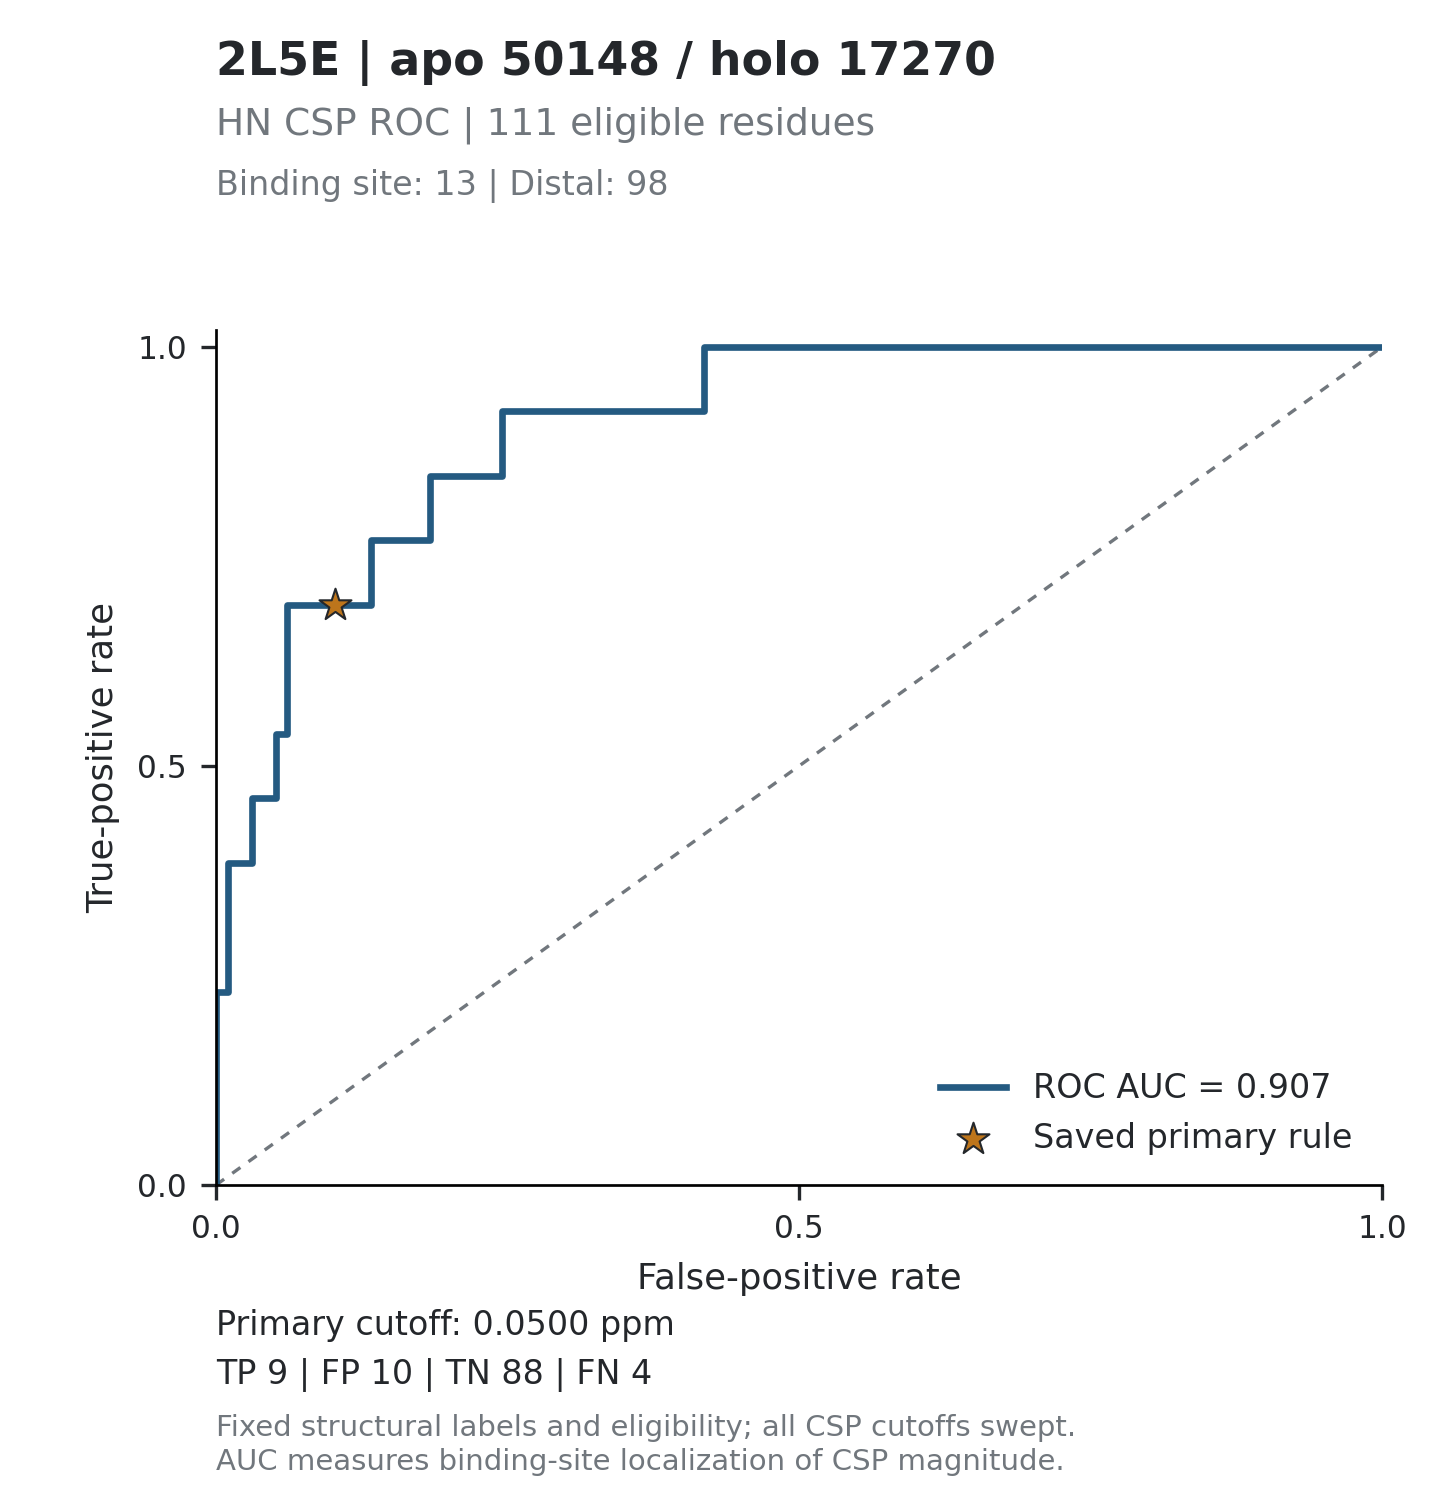

Data behind this chart, as committed beside it:
threshold, tp, fp, tn, fn, tpr, fpr, specificity, precision, fdr, tp_fp_ratio, target_id, score_mode
inf, 0, 0, 98, 13, 0, 0, 1, , , , 2L5E_50148, absolute_ppm
0.3039, 1, 0, 98, 12, 0.07692, 0, 1, 1, 0, , 2L5E_50148, absolute_ppm
0.1965, 2, 0, 98, 11, 0.1538, 0, 1, 1, 0, , 2L5E_50148, absolute_ppm
0.1334, 3, 0, 98, 10, 0.2308, 0, 1, 1, 0, , 2L5E_50148, absolute_ppm
0.1314, 3, 1, 97, 10, 0.2308, 0.0102, 0.9898, 0.75, 0.25, 3, 2L5E_50148, absolute_ppm
0.1261, 4, 1, 97, 9, 0.3077, 0.0102, 0.9898, 0.8, 0.2, 4, 2L5E_50148, absolute_ppm
0.1188, 5, 1, 97, 8, 0.3846, 0.0102, 0.9898, 0.8333, 0.1667, 5, 2L5E_50148, absolute_ppm
0.1165, 5, 2, 96, 8, 0.3846, 0.02041, 0.9796, 0.7143, 0.2857, 2.5, 2L5E_50148, absolute_ppm
0.1153, 5, 3, 95, 8, 0.3846, 0.03061, 0.9694, 0.625, 0.375, 1.667, 2L5E_50148, absolute_ppm
0.1101, 6, 3, 95, 7, 0.4615, 0.03061, 0.9694, 0.6667, 0.3333, 2, 2L5E_50148, absolute_ppm
0.1079, 6, 4, 94, 7, 0.4615, 0.04082, 0.9592, 0.6, 0.4, 1.5, 2L5E_50148, absolute_ppm
0.1052, 6, 5, 93, 7, 0.4615, 0.05102, 0.949, 0.5455, 0.4545, 1.2, 2L5E_50148, absolute_ppm
0.1015, 7, 5, 93, 6, 0.5385, 0.05102, 0.949, 0.5833, 0.4167, 1.4, 2L5E_50148, absolute_ppm
0.0998, 7, 6, 92, 6, 0.5385, 0.06122, 0.9388, 0.5385, 0.4615, 1.167, 2L5E_50148, absolute_ppm
0.0911, 8, 6, 92, 5, 0.6154, 0.06122, 0.9388, 0.5714, 0.4286, 1.333, 2L5E_50148, absolute_ppm
0.0801, 9, 6, 92, 4, 0.6923, 0.06122, 0.9388, 0.6, 0.4, 1.5, 2L5E_50148, absolute_ppm
0.0766, 9, 7, 91, 4, 0.6923, 0.07143, 0.9286, 0.5625, 0.4375, 1.286, 2L5E_50148, absolute_ppm
0.0724, 9, 8, 90, 4, 0.6923, 0.08163, 0.9184, 0.5294, 0.4706, 1.125, 2L5E_50148, absolute_ppm
0.068, 9, 9, 89, 4, 0.6923, 0.09184, 0.9082, 0.5, 0.5, 1, 2L5E_50148, absolute_ppm
0.0551, 9, 10, 88, 4, 0.6923, 0.102, 0.898, 0.4737, 0.5263, 0.9, 2L5E_50148, absolute_ppm
0.0483, 9, 11, 87, 4, 0.6923, 0.1122, 0.8878, 0.45, 0.55, 0.8182, 2L5E_50148, absolute_ppm
0.0461, 9, 12, 86, 4, 0.6923, 0.1224, 0.8776, 0.4286, 0.5714, 0.75, 2L5E_50148, absolute_ppm
0.045, 9, 13, 85, 4, 0.6923, 0.1327, 0.8673, 0.4091, 0.5909, 0.6923, 2L5E_50148, absolute_ppm
0.0431, 10, 13, 85, 3, 0.7692, 0.1327, 0.8673, 0.4348, 0.5652, 0.7692, 2L5E_50148, absolute_ppm
0.0414, 10, 14, 84, 3, 0.7692, 0.1429, 0.8571, 0.4167, 0.5833, 0.7143, 2L5E_50148, absolute_ppm
0.0405, 10, 15, 83, 3, 0.7692, 0.1531, 0.8469, 0.4, 0.6, 0.6667, 2L5E_50148, absolute_ppm
0.0403, 10, 17, 81, 3, 0.7692, 0.1735, 0.8265, 0.3704, 0.6296, 0.5882, 2L5E_50148, absolute_ppm
0.0401, 10, 18, 80, 3, 0.7692, 0.1837, 0.8163, 0.3571, 0.6429, 0.5556, 2L5E_50148, absolute_ppm
0.0378, 11, 18, 80, 2, 0.8462, 0.1837, 0.8163, 0.3793, 0.6207, 0.6111, 2L5E_50148, absolute_ppm
0.0375, 11, 19, 79, 2, 0.8462, 0.1939, 0.8061, 0.3667, 0.6333, 0.5789, 2L5E_50148, absolute_ppm
0.0367, 11, 20, 78, 2, 0.8462, 0.2041, 0.7959, 0.3548, 0.6452, 0.55, 2L5E_50148, absolute_ppm
0.0354, 11, 21, 77, 2, 0.8462, 0.2143, 0.7857, 0.3438, 0.6562, 0.5238, 2L5E_50148, absolute_ppm
0.0341, 11, 22, 76, 2, 0.8462, 0.2245, 0.7755, 0.3333, 0.6667, 0.5, 2L5E_50148, absolute_ppm
0.032, 11, 24, 74, 2, 0.8462, 0.2449, 0.7551, 0.3143, 0.6857, 0.4583, 2L5E_50148, absolute_ppm
0.0314, 12, 24, 74, 1, 0.9231, 0.2449, 0.7551, 0.3333, 0.6667, 0.5, 2L5E_50148, absolute_ppm
0.0306, 12, 25, 73, 1, 0.9231, 0.2551, 0.7449, 0.3243, 0.6757, 0.48, 2L5E_50148, absolute_ppm
0.0305, 12, 26, 72, 1, 0.9231, 0.2653, 0.7347, 0.3158, 0.6842, 0.4615, 2L5E_50148, absolute_ppm
0.0293, 12, 27, 71, 1, 0.9231, 0.2755, 0.7245, 0.3077, 0.6923, 0.4444, 2L5E_50148, absolute_ppm
0.029, 12, 28, 70, 1, 0.9231, 0.2857, 0.7143, 0.3, 0.7, 0.4286, 2L5E_50148, absolute_ppm
0.0288, 12, 30, 68, 1, 0.9231, 0.3061, 0.6939, 0.2857, 0.7143, 0.4, 2L5E_50148, absolute_ppm
0.0278, 12, 31, 67, 1, 0.9231, 0.3163, 0.6837, 0.2791, 0.7209, 0.3871, 2L5E_50148, absolute_ppm
0.0263, 12, 32, 66, 1, 0.9231, 0.3265, 0.6735, 0.2727, 0.7273, 0.375, 2L5E_50148, absolute_ppm
0.0257, 12, 33, 65, 1, 0.9231, 0.3367, 0.6633, 0.2667, 0.7333, 0.3636, 2L5E_50148, absolute_ppm
0.0254, 12, 35, 63, 1, 0.9231, 0.3571, 0.6429, 0.2553, 0.7447, 0.3429, 2L5E_50148, absolute_ppm
0.0247, 12, 36, 62, 1, 0.9231, 0.3673, 0.6327, 0.25, 0.75, 0.3333, 2L5E_50148, absolute_ppm
0.0246, 12, 37, 61, 1, 0.9231, 0.3776, 0.6224, 0.2449, 0.7551, 0.3243, 2L5E_50148, absolute_ppm
0.0211, 12, 38, 60, 1, 0.9231, 0.3878, 0.6122, 0.24, 0.76, 0.3158, 2L5E_50148, absolute_ppm
0.0207, 12, 39, 59, 1, 0.9231, 0.398, 0.602, 0.2353, 0.7647, 0.3077, 2L5E_50148, absolute_ppm
0.0206, 12, 40, 58, 1, 0.9231, 0.4082, 0.5918, 0.2308, 0.7692, 0.3, 2L5E_50148, absolute_ppm
0.0204, 12, 41, 57, 1, 0.9231, 0.4184, 0.5816, 0.2264, 0.7736, 0.2927, 2L5E_50148, absolute_ppm
0.0201, 13, 41, 57, 0, 1, 0.4184, 0.5816, 0.2407, 0.7593, 0.3171, 2L5E_50148, absolute_ppm
0.02, 13, 42, 56, 0, 1, 0.4286, 0.5714, 0.2364, 0.7636, 0.3095, 2L5E_50148, absolute_ppm
0.0187, 13, 43, 55, 0, 1, 0.4388, 0.5612, 0.2321, 0.7679, 0.3023, 2L5E_50148, absolute_ppm
0.0184, 13, 44, 54, 0, 1, 0.449, 0.551, 0.2281, 0.7719, 0.2955, 2L5E_50148, absolute_ppm
0.018, 13, 46, 52, 0, 1, 0.4694, 0.5306, 0.2203, 0.7797, 0.2826, 2L5E_50148, absolute_ppm
0.0179, 13, 47, 51, 0, 1, 0.4796, 0.5204, 0.2167, 0.7833, 0.2766, 2L5E_50148, absolute_ppm
0.0178, 13, 48, 50, 0, 1, 0.4898, 0.5102, 0.2131, 0.7869, 0.2708, 2L5E_50148, absolute_ppm
0.0171, 13, 49, 49, 0, 1, 0.5, 0.5, 0.2097, 0.7903, 0.2653, 2L5E_50148, absolute_ppm
0.017, 13, 50, 48, 0, 1, 0.5102, 0.4898, 0.2063, 0.7937, 0.26, 2L5E_50148, absolute_ppm
0.0167, 13, 51, 47, 0, 1, 0.5204, 0.4796, 0.2031, 0.7969, 0.2549, 2L5E_50148, absolute_ppm
... 130 more rows
